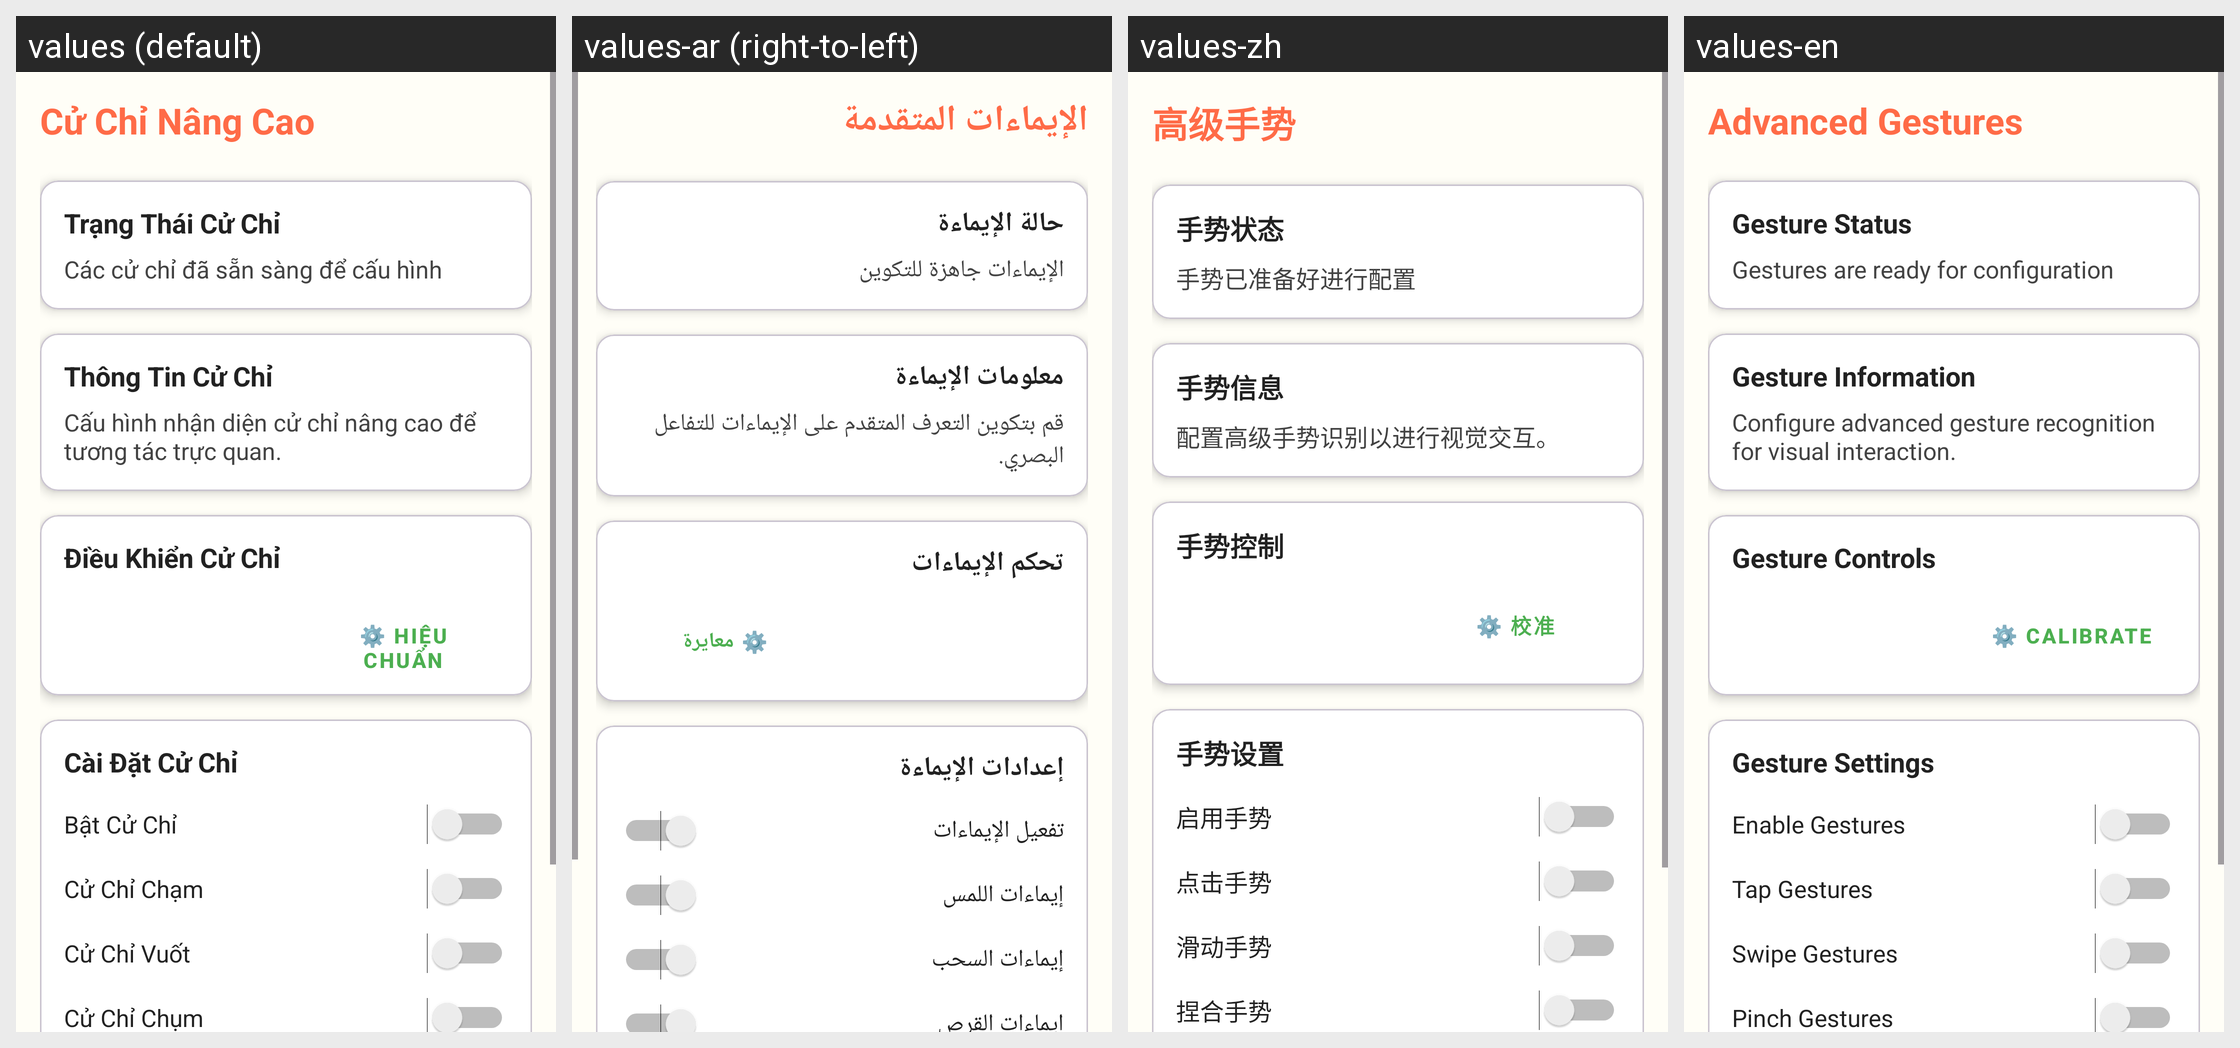

Here is an Android app screen in its default locale and in the app's own translations. Write out the translated-string differences for the strings that appear on this screen.
Android screen res/layout/activity_advanced_gestures.xml rendered under 4 locales, left to right: values (default), values-ar (right-to-left), values-zh, values-en. Device: Nexus 5 (rendered at 1080×1920; each locale shown at half size, 540×960, under a caption strip naming it); theme Theme.ColoringShapes.
Other locales in the repository, not shown: values-de, values-es, values-it, values-ja, values-ko, values-pl, values-th.
Strings drawn on this screen, with the default value and each locale's value (text and hints the layout hard-codes, and strings that could not be matched under every locale, appear in the picture but are not listed):

advanced_gestures
  values: Cử Chỉ Nâng Cao
  values-ar: الإيماءات المتقدمة
  values-zh: 高级手势
  values-en: Advanced Gestures

gesture_status
  values: Trạng Thái Cử Chỉ
  values-ar: حالة الإيماءة
  values-zh: 手势状态
  values-en: Gesture Status

gesture_status_ready
  values: Các cử chỉ đã sẵn sàng để cấu hình
  values-ar: الإيماءات جاهزة للتكوين
  values-zh: 手势已准备好进行配置
  values-en: Gestures are ready for configuration

gesture_information
  values: Thông Tin Cử Chỉ
  values-ar: معلومات الإيماءة
  values-zh: 手势信息
  values-en: Gesture Information

gesture_information_desc
  values: Cấu hình nhận diện cử chỉ nâng cao để tương tác trực quan.
  values-ar: قم بتكوين التعرف المتقدم على الإيماءات للتفاعل البصري.
  values-zh: 配置高级手势识别以进行视觉交互。
  values-en: Configure advanced gesture recognition for visual interaction.

gesture_controls
  values: Điều Khiển Cử Chỉ
  values-ar: تحكم الإيماءات
  values-zh: 手势控制
  values-en: Gesture Controls

calibrate_gesture
  values: ⚙️ HIỆU CHUẨN
  values-ar: ⚙️ معايرة
  values-zh: ⚙️ 校准
  values-en: ⚙️ CALIBRATE

gesture_settings
  values: Cài Đặt Cử Chỉ
  values-ar: إعدادات الإيماءة
  values-zh: 手势设置
  values-en: Gesture Settings

enable_gestures
  values: Bật Cử Chỉ
  values-ar: تفعيل الإيماءات
  values-zh: 启用手势
  values-en: Enable Gestures

tap_gestures
  values: Cử Chỉ Chạm
  values-ar: إيماءات اللمس
  values-zh: 点击手势
  values-en: Tap Gestures

swipe_gestures
  values: Cử Chỉ Vuốt
  values-ar: إيماءات السحب
  values-zh: 滑动手势
  values-en: Swipe Gestures

pinch_gestures
  values: Cử Chỉ Chụm
  values-ar: إيماءات القرص
  values-zh: 捏合手势
  values-en: Pinch Gestures
